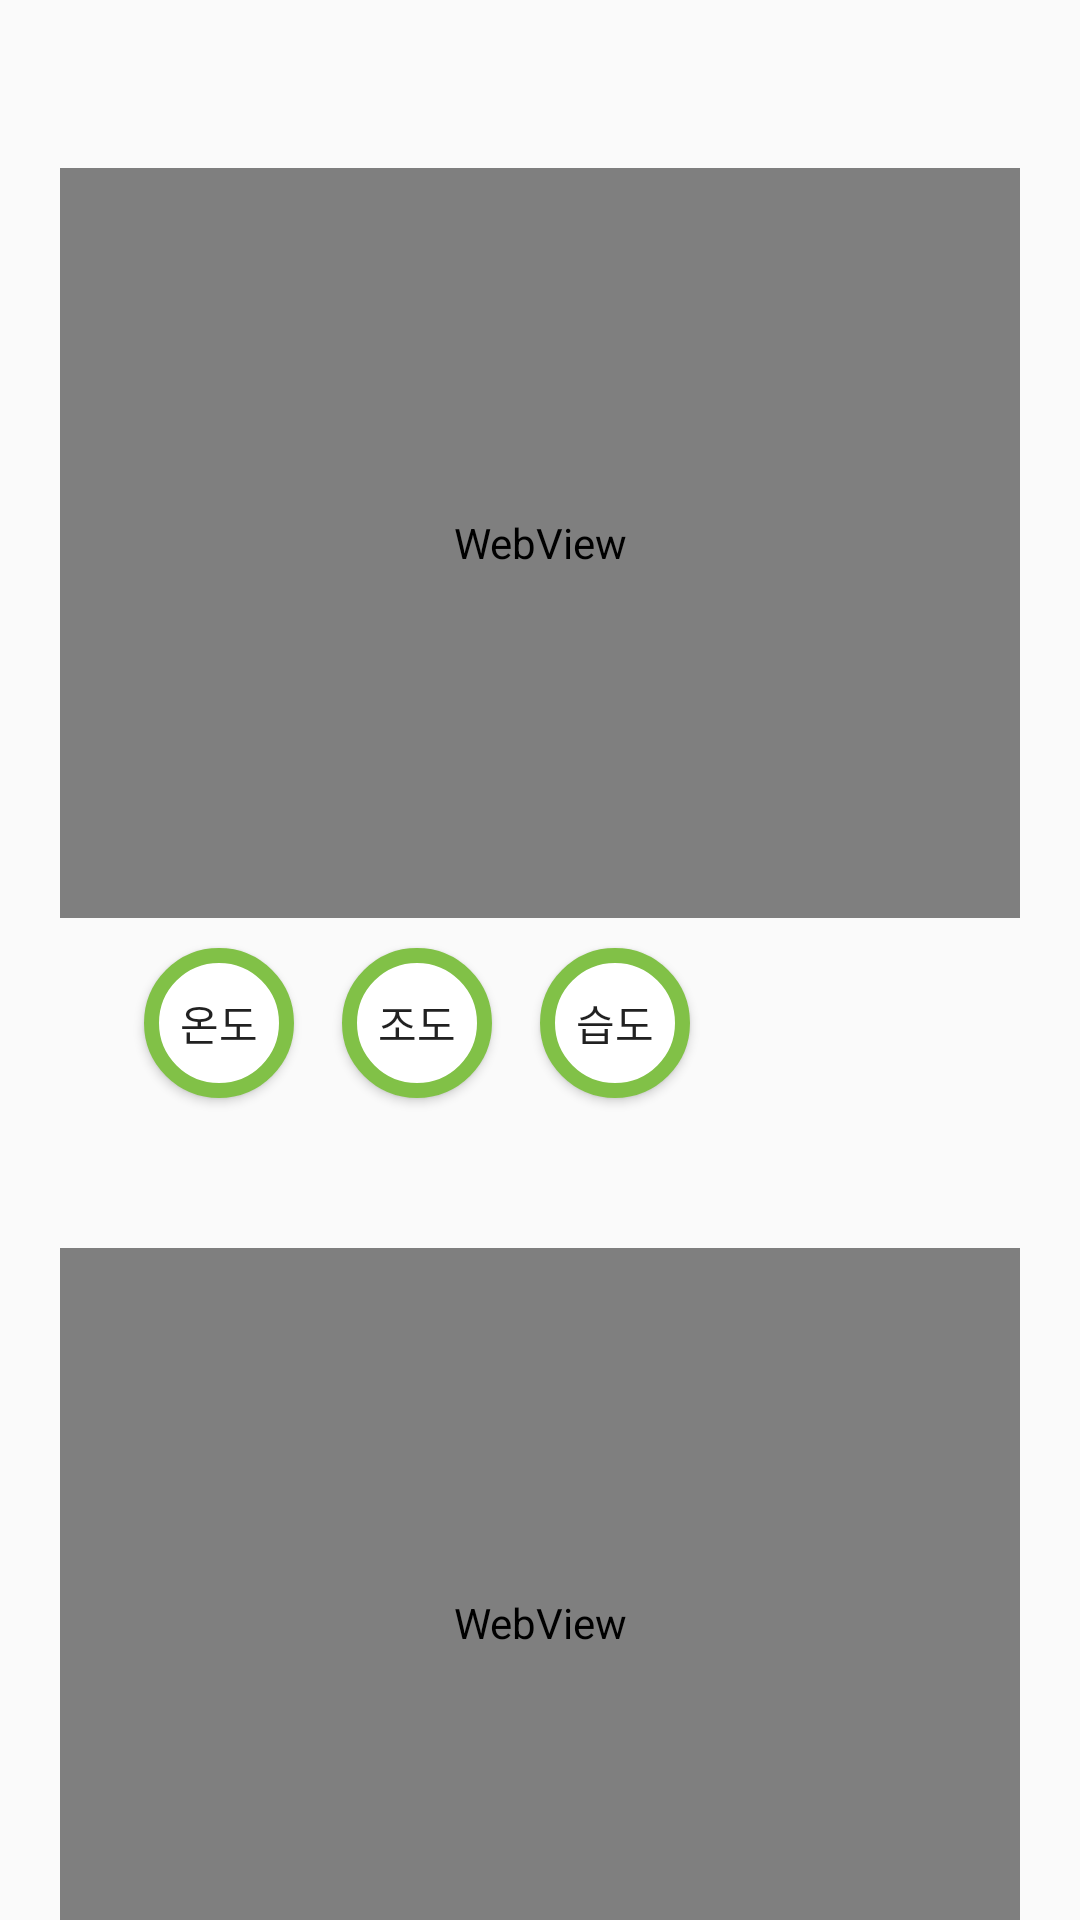

Produce the Android XML layout that renders to this screen, including the resource entries it uses.
<!-- AndroidManifest.xml: application theme Theme.PlantProject -->
<!-- res/layout/fragment_profile_section.xml -->
<?xml version="1.0" encoding="utf-8"?>
<androidx.constraintlayout.widget.ConstraintLayout xmlns:android="http://schemas.android.com/apk/res/android"
    xmlns:app="http://schemas.android.com/apk/res-auto"
    xmlns:tools="http://schemas.android.com/tools"
    android:layout_width="match_parent"
    android:layout_height="match_parent"
    android:background="@android:color/transparent"
    android:paddingLeft="20dp"
    android:paddingRight="20dp"
    tools:context=".Section.ProfileSectionFragment">

    <FrameLayout
        android:id="@+id/frameLayout4"
        android:layout_width="0dp"
        android:layout_height="250dp"
        android:layout_marginTop="56dp"
        app:layout_constraintEnd_toEndOf="parent"
        app:layout_constraintStart_toStartOf="parent"
        app:layout_constraintTop_toTopOf="parent">

        <WebView
            android:id="@+id/sensorGraph"
            android:layout_width="match_parent"
            android:layout_height="match_parent"
            android:layout_gravity="center"
            android:visibility="visible">

        </WebView>
    </FrameLayout>

    <Button
        android:id="@+id/btnTemp"
        android:layout_width="50dp"
        android:layout_height="50dp"
        android:layout_marginStart="28dp"
        android:layout_marginTop="10dp"
        android:background="@drawable/btn_effect_small"
        android:text="온도"
        app:layout_constraintStart_toStartOf="parent"
        app:layout_constraintTop_toBottomOf="@+id/frameLayout4" />

    <Button
        android:id="@+id/btnHum"
        android:layout_width="50dp"
        android:layout_height="50dp"
        android:layout_marginStart="16dp"
        android:layout_marginTop="10dp"
        android:background="@drawable/btn_effect_small"
        android:text="조도"
        app:layout_constraintStart_toEndOf="@+id/btnTemp"
        app:layout_constraintTop_toBottomOf="@+id/frameLayout4" />

    <Button
        android:id="@+id/btnLight"
        android:layout_width="50dp"
        android:layout_height="50dp"
        android:layout_marginStart="16dp"
        android:layout_marginTop="10dp"
        android:background="@drawable/btn_effect_small"
        android:text="습도"
        app:layout_constraintStart_toEndOf="@+id/btnHum"
        app:layout_constraintTop_toBottomOf="@+id/frameLayout4" />

    <FrameLayout
        android:layout_width="0dp"
        android:layout_height="250dp"
        android:layout_marginTop="50dp"
        app:layout_constraintEnd_toEndOf="parent"
        app:layout_constraintStart_toStartOf="parent"
        app:layout_constraintTop_toBottomOf="@+id/btnLight">

        <WebView
            android:id="@+id/waterGraph"
            android:layout_width="match_parent"
            android:layout_height="match_parent"
            android:visibility="visible" />
    </FrameLayout>

</androidx.constraintlayout.widget.ConstraintLayout>
<!-- resources referenced by this layout -->
<resources>
  <!-- drawable btn_effect_small (drawable) -->
  <?xml version="1.0" encoding="utf-8"?>
  <ripple xmlns:android="http://schemas.android.com/apk/res/android"
      android:color="@color/sand"> 
  
      
      <item android:id="@android:id/background">
          <shape android:shape="oval">
              <solid android:color="@color/white"/>
              <stroke android:color="@color/light_green" android:width="5dp"/>
  
          </shape>
      </item>
  
  </ripple>
  <style name="Theme.PlantProject" parent="Theme.AppCompat.Light.NoActionBar">
          
  
  
  
  
  
  
  
  
  
          
  
          
          <item name="android:windowActivityTransitions">true</item>
          <item name="colorPrimary">@color/light_green</item>
  
          <item name="fontFamily">@font/maruburibold</item>
          <item name="android:statusBarColor" tools:targetApi="l">@android:color/transparent</item>
          <item name="android:windowLightStatusBar" tools:targetApi="m">true</item>
  
  
  
  
  
  
  
  
  
      </style>
  <color name="sand">#F5F5DC</color>
  <color name="white">#FFFFFFFF</color>
  <color name="light_green">#81C147</color>
</resources>
